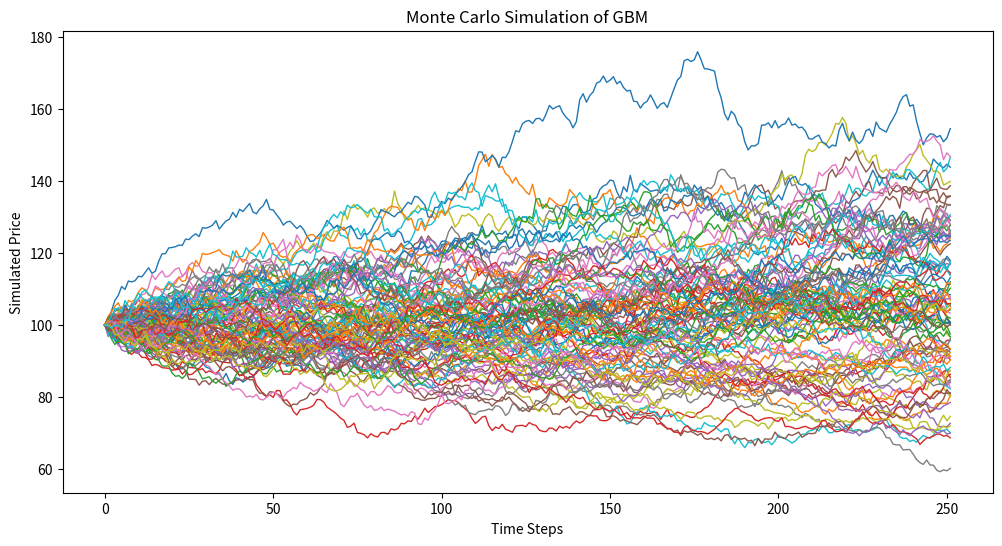

Generate this figure with matplotlib:
import numpy as np
import matplotlib.pyplot as plt

def GBM_simulation(S_0, r, sigma, T, pathnum, stepnum):
    dt = float(T) / float(stepnum)
    np.random.seed(42)
    paths = np.zeros((pathnum, stepnum))
    paths[:, 0] = S_0  # Corrected variable name (S0 -> S_0)
    
    for t in range(1, stepnum):
        z = np.random.normal(0, 1, pathnum)
        paths[:, t] = paths[:, t - 1] * np.exp((r - 0.5 * sigma ** 2) * dt + sigma * np.sqrt(dt) * z)
    
    return paths

# Parameters
S_0 = 100      
r = 0.05       
sigma = 0.2    
T = 1.0        
pathnum = 10000      
stepnum = 252     

# Running the simulation
paths = GBM_simulation(S_0, r, sigma, T, pathnum, stepnum)

# Plotting
plt.figure(figsize=(12, 6))
plt.plot(paths[:100].T, lw=1)
plt.title('Monte Carlo Simulation of GBM')
plt.xlabel("Time Steps")
plt.ylabel("Simulated Price")
plt.show()
